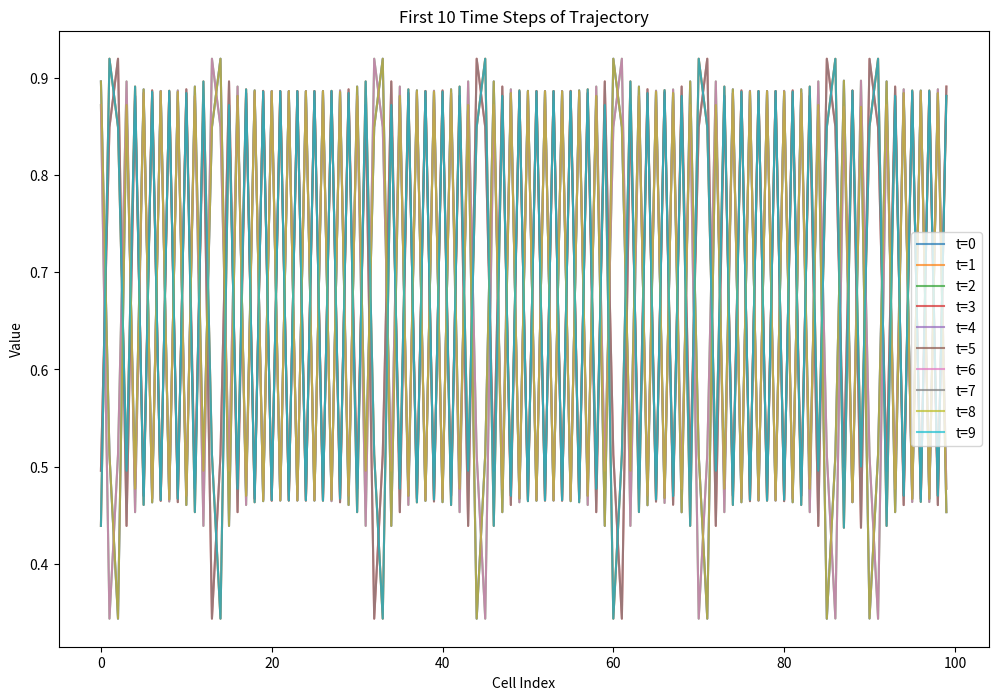
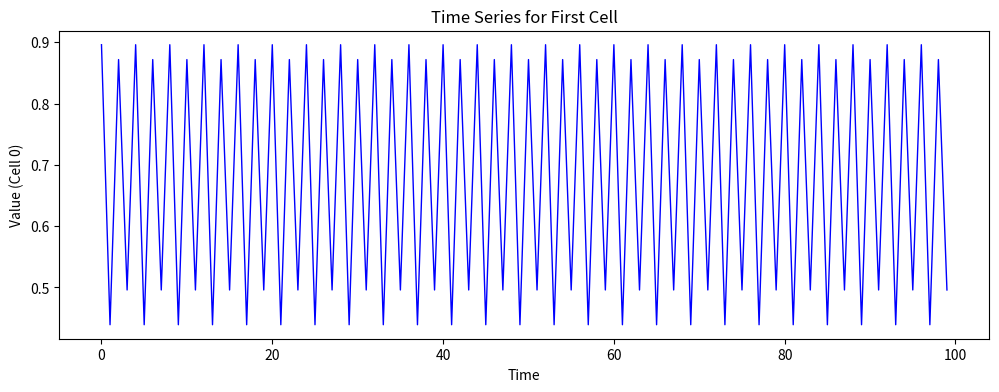

These figures' Python source, in order:
#!/usr/bin/env python3
"""
Verify that the trajectory is actually chaotic and not artificially periodic
"""

import numpy as np
import matplotlib.pyplot as plt

# Set non-interactive backend
import matplotlib
matplotlib.use('Agg')

def coupled_logistic_map(x, r, epsilon):
    """Evolve coupled logistic map lattice one time step."""
    n = len(x)
    f_x = r * x * (1 - x)
    f_left = np.roll(f_x, 1)
    f_right = np.roll(f_x, -1)
    return (1 - epsilon) * f_x + (epsilon / 2) * (f_left + f_right)

def verify_chaos():
    """Verify the system is actually chaotic."""
    
    r = 3.865
    epsilon = 0.132
    n_cells = 100
    
    # Initialize
    np.random.seed(42)
    x = np.random.rand(n_cells)
    
    # Transient
    for _ in range(1000):
        x = coupled_logistic_map(x, r, epsilon)
    
    # Record trajectory
    trajectory = []
    for _ in range(100):
        x = coupled_logistic_map(x, r, epsilon)
        trajectory.append(x.copy())
    
    trajectory = np.array(trajectory)
    
    # Check if it's actually varying
    print("Trajectory statistics:")
    print(f"Mean: {np.mean(trajectory):.6f}")
    print(f"Std: {np.std(trajectory):.6f}")
    print(f"Min: {np.min(trajectory):.6f}")
    print(f"Max: {np.max(trajectory):.6f}")
    
    # Check consecutive differences
    diffs = np.diff(trajectory, axis=0)
    print(f"Mean consecutive difference: {np.mean(np.abs(diffs)):.6f}")
    print(f"Std of consecutive differences: {np.std(np.abs(diffs)):.6f}")
    
    # Check if any two time steps are identical
    identical_pairs = 0
    total_pairs = 0
    for i in range(len(trajectory)):
        for j in range(i+1, len(trajectory)):
            if np.allclose(trajectory[i], trajectory[j], atol=1e-10):
                identical_pairs += 1
            total_pairs += 1
    
    print(f"Identical time step pairs: {identical_pairs}/{total_pairs}")
    
    # Plot first few time steps
    plt.figure(figsize=(12, 8))
    for i in range(min(10, len(trajectory))):
        plt.plot(trajectory[i], label=f't={i}', alpha=0.7)
    plt.xlabel('Cell Index')
    plt.ylabel('Value')
    plt.title('First 10 Time Steps of Trajectory')
    plt.legend()
    plt.savefig('trajectory_verification.png', dpi=150, bbox_inches='tight')
    plt.close()
    
    # Plot time series for first cell
    plt.figure(figsize=(12, 4))
    plt.plot(trajectory[:, 0], 'b-', linewidth=1)
    plt.xlabel('Time')
    plt.ylabel('Value (Cell 0)')
    plt.title('Time Series for First Cell')
    plt.savefig('cell0_timeseries.png', dpi=150, bbox_inches='tight')
    plt.close()
    
    return trajectory

if __name__ == "__main__":
    traj = verify_chaos()
